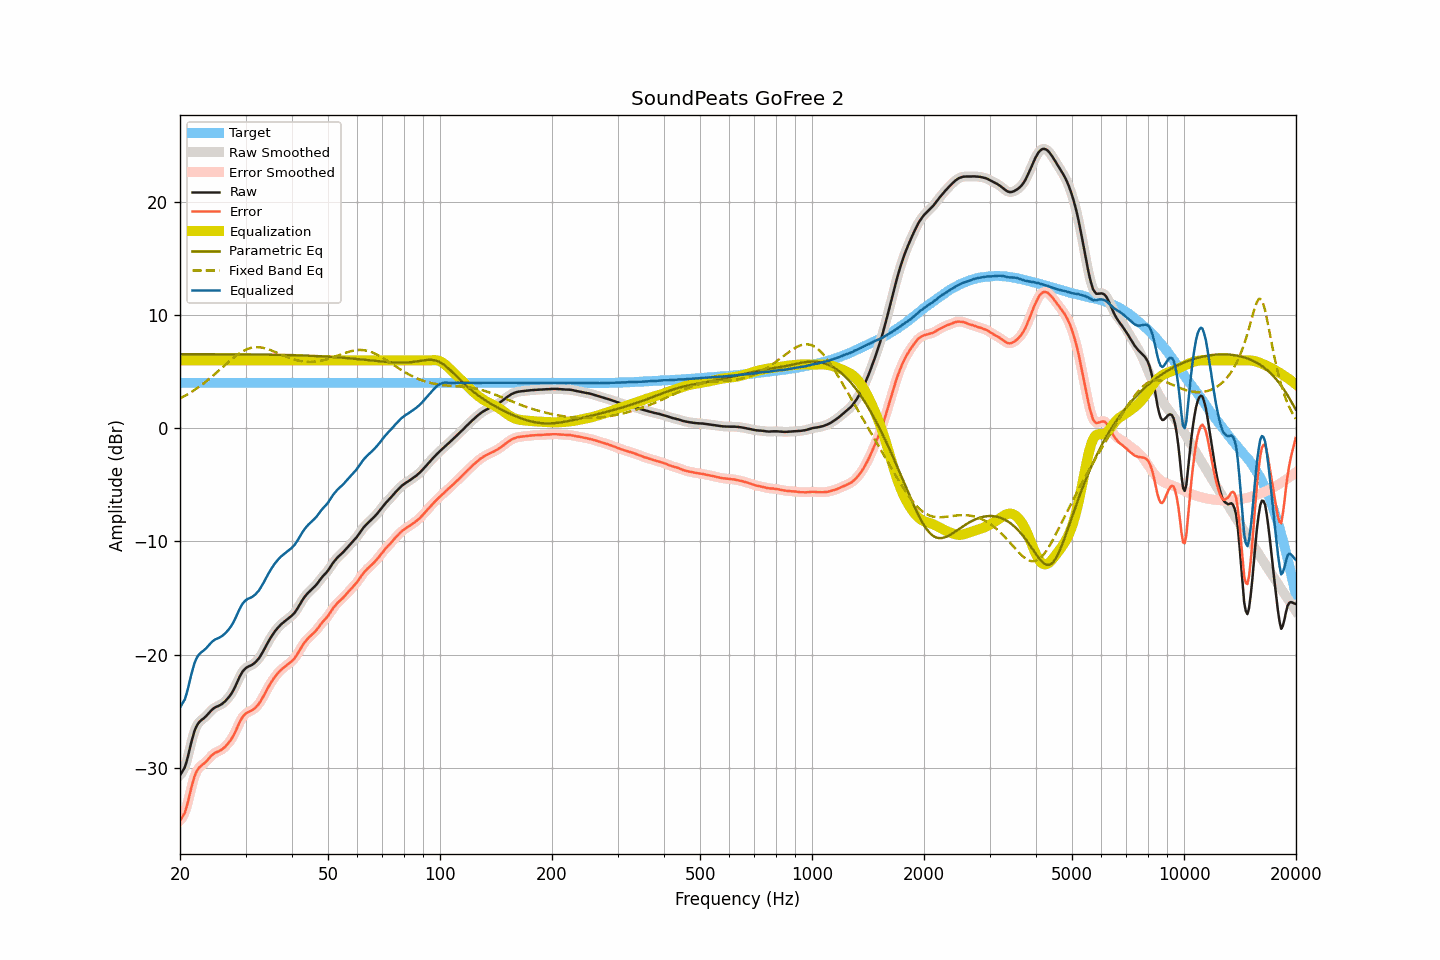

The data file committed next to this chart (first rows):
frequency, raw, smoothed, error, error_smoothed, equalization, parametric_eq, fixed_band_eq, equalized_raw, equalized_smoothed, target
20.00, -30.68, -30.64, -34.69, -34.66, 6.00, 6.55, 2.63, -24.68, -24.64, 4.02
20.20, -30.45, -30.49, -34.46, -34.50, 6.00, 6.55, 2.71, -24.45, -24.49, 4.02
20.40, -30.20, -30.24, -34.22, -34.26, 6.00, 6.55, 2.78, -24.20, -24.24, 4.02
20.61, -29.96, -29.91, -33.98, -33.93, 6.00, 6.55, 2.86, -23.96, -23.91, 4.02
20.81, -29.50, -29.50, -33.52, -33.51, 6.00, 6.55, 2.94, -23.50, -23.50, 4.02
21.02, -28.98, -28.97, -32.99, -32.99, 6.00, 6.55, 3.03, -22.98, -22.97, 4.02
21.23, -28.38, -28.38, -32.39, -32.39, 6.00, 6.55, 3.11, -22.38, -22.38, 4.02
21.44, -27.77, -27.79, -31.79, -31.80, 6.00, 6.55, 3.20, -21.77, -21.79, 4.02
21.66, -27.25, -27.24, -31.27, -31.26, 6.00, 6.55, 3.29, -21.25, -21.24, 4.02
21.87, -26.76, -26.78, -30.78, -30.80, 6.00, 6.55, 3.39, -20.76, -20.78, 4.02
22.09, -26.41, -26.42, -30.43, -30.44, 6.00, 6.55, 3.48, -20.41, -20.42, 4.02
22.31, -26.15, -26.15, -30.17, -30.16, 6.00, 6.55, 3.58, -20.15, -20.15, 4.02
22.54, -25.96, -25.96, -29.98, -29.98, 6.00, 6.55, 3.68, -19.96, -19.96, 4.02
22.76, -25.83, -25.83, -29.84, -29.84, 6.00, 6.55, 3.79, -19.83, -19.83, 4.02
22.99, -25.72, -25.71, -29.73, -29.73, 6.00, 6.55, 3.89, -19.72, -19.71, 4.02
23.22, -25.61, -25.60, -29.62, -29.62, 6.00, 6.55, 4.00, -19.61, -19.60, 4.02
23.45, -25.48, -25.47, -29.49, -29.49, 6.00, 6.54, 4.11, -19.48, -19.47, 4.02
23.69, -25.33, -25.32, -29.34, -29.34, 6.00, 6.54, 4.23, -19.33, -19.32, 4.02
23.92, -25.16, -25.16, -29.18, -29.18, 6.00, 6.54, 4.34, -19.16, -19.16, 4.02
24.16, -25.00, -25.01, -29.02, -29.02, 6.00, 6.54, 4.46, -19.00, -19.01, 4.02
24.40, -24.86, -24.87, -28.88, -28.88, 6.00, 6.54, 4.58, -18.86, -18.87, 4.02
24.65, -24.75, -24.75, -28.76, -28.77, 6.00, 6.54, 4.71, -18.75, -18.75, 4.02
24.89, -24.66, -24.66, -28.67, -28.68, 6.00, 6.54, 4.83, -18.66, -18.66, 4.02
25.14, -24.60, -24.59, -28.61, -28.61, 6.00, 6.54, 4.95, -18.60, -18.59, 4.02
25.39, -24.53, -24.53, -28.55, -28.55, 6.00, 6.54, 5.08, -18.53, -18.53, 4.02
25.65, -24.46, -24.46, -28.47, -28.48, 6.00, 6.54, 5.21, -18.46, -18.46, 4.02
25.91, -24.38, -24.37, -28.39, -28.39, 6.00, 6.54, 5.33, -18.38, -18.37, 4.02
26.16, -24.26, -24.26, -28.28, -28.28, 6.00, 6.54, 5.46, -18.26, -18.26, 4.02
26.43, -24.14, -24.14, -28.15, -28.15, 6.00, 6.54, 5.59, -18.14, -18.14, 4.02
26.69, -23.99, -23.99, -28.00, -28.01, 6.00, 6.54, 5.72, -17.99, -17.99, 4.02
26.96, -23.83, -23.83, -27.84, -27.85, 6.00, 6.54, 5.84, -17.83, -17.83, 4.02
27.23, -23.65, -23.65, -27.66, -27.66, 6.00, 6.54, 5.96, -17.65, -17.65, 4.02
27.50, -23.45, -23.44, -27.46, -27.46, 6.00, 6.54, 6.09, -17.45, -17.44, 4.02
27.77, -23.20, -23.20, -27.22, -27.22, 6.00, 6.54, 6.20, -17.20, -17.20, 4.02
28.05, -22.93, -22.93, -26.95, -26.94, 6.00, 6.54, 6.32, -16.93, -16.93, 4.02
28.33, -22.62, -22.62, -26.64, -26.64, 6.00, 6.53, 6.43, -16.62, -16.62, 4.02
28.62, -22.31, -22.31, -26.33, -26.33, 6.00, 6.53, 6.53, -16.31, -16.31, 4.02
28.90, -21.99, -22.00, -26.01, -26.02, 6.00, 6.53, 6.63, -15.99, -16.00, 4.02
29.19, -21.73, -21.73, -25.74, -25.74, 6.00, 6.53, 6.72, -15.73, -15.73, 4.02
29.48, -21.48, -21.50, -25.50, -25.51, 6.00, 6.53, 6.80, -15.48, -15.50, 4.02
29.78, -21.33, -21.32, -25.34, -25.34, 6.00, 6.53, 6.88, -15.33, -15.32, 4.02
30.08, -21.19, -21.19, -25.20, -25.21, 6.00, 6.53, 6.95, -15.19, -15.19, 4.02
30.38, -21.10, -21.10, -25.11, -25.12, 6.00, 6.53, 7.01, -15.10, -15.10, 4.02
30.68, -21.03, -21.03, -25.04, -25.04, 6.00, 6.53, 7.06, -15.03, -15.03, 4.02
30.99, -20.97, -20.96, -24.98, -24.98, 6.00, 6.53, 7.10, -14.97, -14.96, 4.02
31.30, -20.89, -20.89, -24.90, -24.90, 6.00, 6.52, 7.13, -14.89, -14.89, 4.02
31.61, -20.79, -20.79, -24.80, -24.80, 6.00, 6.52, 7.15, -14.79, -14.79, 4.02
31.93, -20.67, -20.67, -24.68, -24.68, 6.00, 6.52, 7.16, -14.67, -14.67, 4.02
32.24, -20.51, -20.52, -24.53, -24.53, 6.00, 6.52, 7.17, -14.51, -14.52, 4.02
32.57, -20.35, -20.34, -24.36, -24.36, 6.00, 6.52, 7.16, -14.35, -14.34, 4.02
32.89, -20.13, -20.13, -24.15, -24.15, 6.00, 6.52, 7.15, -14.13, -14.13, 4.02
33.22, -19.90, -19.90, -23.91, -23.91, 6.00, 6.51, 7.13, -13.90, -13.90, 4.02
33.55, -19.64, -19.64, -23.66, -23.66, 6.00, 6.51, 7.10, -13.64, -13.64, 4.02
33.89, -19.38, -19.38, -23.39, -23.39, 6.00, 6.51, 7.06, -13.38, -13.38, 4.02
34.23, -19.11, -19.11, -23.12, -23.12, 6.00, 6.51, 7.02, -13.11, -13.11, 4.02
34.57, -18.85, -18.85, -22.86, -22.86, 6.00, 6.51, 6.98, -12.85, -12.85, 4.02
34.92, -18.60, -18.60, -22.61, -22.62, 6.00, 6.51, 6.93, -12.60, -12.60, 4.02
35.27, -18.37, -18.37, -22.39, -22.39, 6.00, 6.50, 6.87, -12.37, -12.37, 4.02
35.62, -18.16, -18.15, -22.17, -22.17, 6.00, 6.50, 6.82, -12.16, -12.15, 4.02
35.97, -17.95, -17.96, -21.97, -21.97, 6.00, 6.50, 6.76, -11.95, -11.96, 4.02
... 635 more rows
